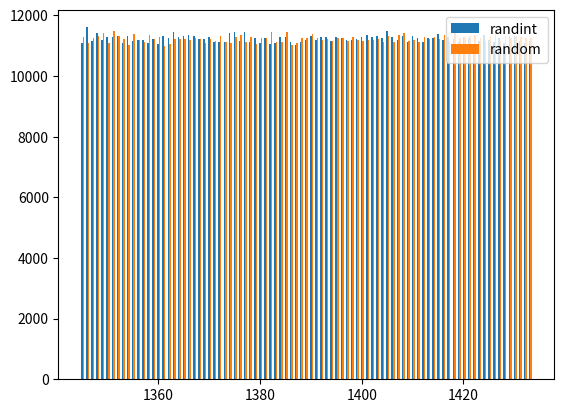

The script that saved this image:
import random
import matplotlib.pyplot as plt
import numpy as np

iterations = 1_000_000

randint_values = []
random_values = []

max_value = 1433
min_value = 1345
for i in range(iterations):
    randint_values.append(random.randint(min_value, max_value))
    diff = max_value - min_value
    roll = random.random()
    final_value = int((roll * (max_value - min_value + 1)) + min_value)
    random_values.append(final_value)

# plt.hist(randint_values)
# plt.hist(random_values)

randint_x, randint_counts = np.unique(np.array(randint_values), return_counts=True)
random_x, random_counts = np.unique(np.array(random_values), return_counts=True)

x = [i for i in range(max_value)]
plt.bar(randint_x, randint_counts, width=0.3, label="randint")
plt.bar(random_x+0.3, random_counts, width=0.3, label="random")
plt.legend()
plt.show()
